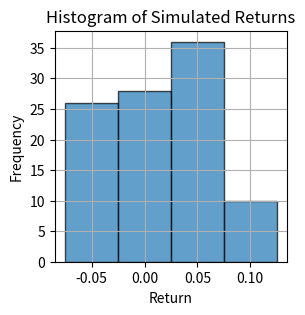

Write the Python code that produced this figure.
import numpy as np
import matplotlib.pyplot as plt

outcomes = [-0.05, 0.00, 0.05, 0.10]  # Possible return outcomes
probabilities = [0.2, 0.3, 0.4, 0.1]  # Corresponding probabilities
num_simulations = 100
rng = np.random.default_rng()  # Create an instance of np.random.Generator
simulated_returns = rng.choice(outcomes, size=num_simulations, p=probabilities)

# Define bin edges for the histogram
bin_edges = np.array(outcomes) - 0.025  # Shift each edge by half the width of the bin
bin_edges = np.append(bin_edges, outcomes[-1] + 0.025)  # Add the upper edge of the last bin
# Plot the histogram
plt.figure(figsize=(3, 3))
plt.hist(simulated_returns, bins=bin_edges, edgecolor='k', alpha=0.7, align='mid')
plt.xticks(outcomes)  # Set x-ticks to be exactly on the outcomes
plt.title('Histogram of Simulated Returns')
plt.xlabel('Return')
plt.ylabel('Frequency')
plt.grid(True)
plt.show()